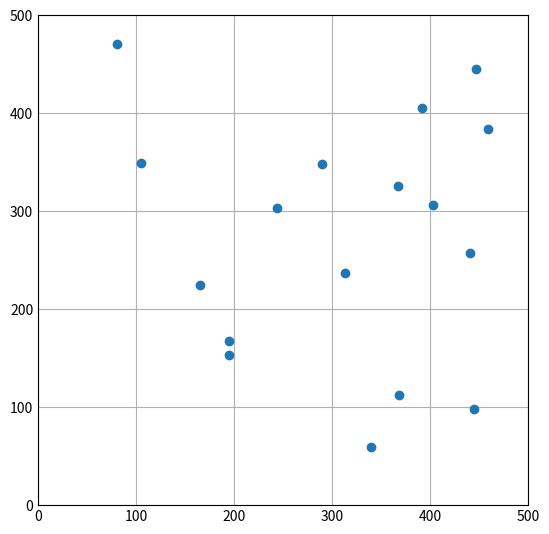
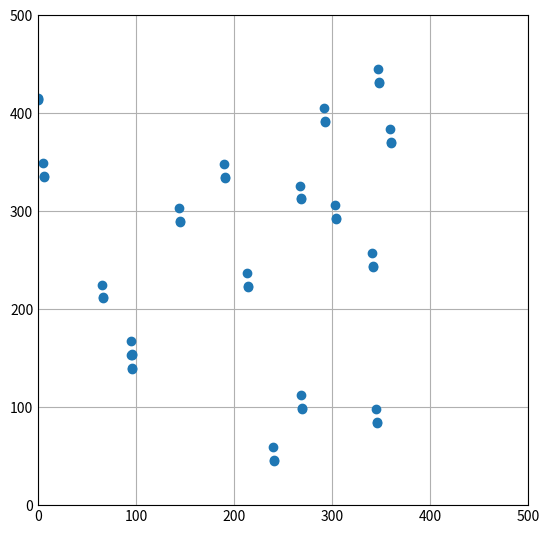

Generate these figures, in order, with matplotlib:
# File Information ---------------------------------------------
# . . . . . . . . . . . . . . . . . . . . . . . . . . . . . . . 
# 	File Name: sim.py
#
# 	File Description: 
# 
# 	File History:
#       - 2022-06-15: Created by Vojdan B.
# 		- 2022-06-17: Debugged by Rohit S.
# . . . . . . . . . . . . . . . . . . . . . . . . . . . . . . . 

# Imports --------------------------------------------------------
from random import randint
from math import sqrt
import matplotlib.pyplot as plt
import numpy as np
from matplotlib.pyplot import figure

# Global Variables -----------------------------------------------

# Class Declarations ---------------------------------------------
# . . . . . . . . . . . . . . . . . . . . . . . . . . . . . . . 
#	Class Name: Target
#
#	Class Description: 
# 
#	Class History: 
#       - 2022-06-15: Created by Vojdan B.
# 
# . . . . . . . . . . . . . . . . . . . . . . . . . . . . . . . 
class Target:
    def __init__(self, i_ID):
        self.i_ID       = i_ID
        self.location   = [randint(0,500), randint(0,500)] 
        self.k          = 0

    def getXCoordinate(self):
        return self.location[0]

    def getYCoordinate(self):
        return self.location[1]

    def printCoordinates(self):
        print(f"X = {self.getXCoordinate()}, Y = {self.getYCoordinate()}")

    def checkCoverage(self, sensor):
        return sqrt(pow(sensor.location[0] - self.location[0], 2) + pow(sensor.location[1] - self.location[1], 2)) <= sensor.range
    

# . . . . . . . . . . . . . . . . . . . . . . . . . . . . . . . 
#	Class Name: Target
#
#	Class Description: 
# 
#	Class History: 
#       - 2022-06-15: Created by Vojdan B.
# 
# . . . . . . . . . . . . . . . . . . . . . . . . . . . . . . . 
class Sensor:
    def __init__(self, location, type):
        self.location = location
        self.type = type
        self.setType(self.type)

    def setType(self, type):
        self.range = sensorType[type][0]
        self.cost = sensorType[type][1]

    def __str__(self):
        return f"Type {self.type} sensor at {self.location[0]},{self.location[1]}"

# Function Declarations ------------------------------------------

# Main Call ------------------------------------------------------
if __name__ == '__main__':
    print('Running sim')

    # Configure plot 
    plt.style.use('_mpl-gallery')

    #enumeration for sensor type -> radius
    sensorType = {"A": [100, 300], "B": [70, 170], "C": [30, 65]}

    # Create an empty array to store created targets
    targets = []

    # Create i nodes and store in targets
    for i in range(17):
        targets.append(Target(i_ID=i))

    # Show location of each node, store in occupied array
    a_Occupied = []
    for node in targets:
        node.printCoordinates()
        a_Occupied.append(node.location)

    print(a_Occupied)

    # Create an empty array to store plots
    plotArr = []

    # Go through each node and store location data in plot array
    for node in targets:
        plotArr.append(node.location)

    # Create plot
    fig, ax = plt.subplots()

    # Convert location data to np array for plotting
    data = np.array(plotArr)

    # Get x and y coordinates from data
    x, y = data.T

    # Create scatter plot
    ax.scatter(x, y)

    # Configure and show plot
    fig.set_size_inches(5, 5)
    ax.set(xlim=(0, 500), ylim=(0, 500))
    plt.show()

    # Create array to store potential sites
    initialLocations = []

    globalK = 3

    #initialize set of all 500x500 potential sites
    for i in range(500):
        for j in range (500):
            if [i, j] in a_Occupied:
                # If a target is there, don't save it as a potential type
                pass 
            else:
                # If nothing is there, it is an initial location
                initialLocations.append([i, j])

    # Create variables to store sensor info
    sensors = []
    numRemoved = 0
    toRemove = []

    a_GoodSensors = []      

    # For every location, add a sensor to it
    for loc in initialLocations:
        # Create a sensor object at specific location
        o_Sensor = Sensor(loc, 'A')
        # Attach to sensors array
        sensors.append(o_Sensor)
        # Compute initial coverage for each target
        for target in targets:
            inRange = target.checkCoverage(o_Sensor)
            if inRange:
                target.k += 1
                if target.k > globalK:
                    target.k -= 1
                    numRemoved += 1
                else:
                    a_GoodSensors.append(o_Sensor)

    print("Removed in first sweep: ", numRemoved)
    numRemoved = 0

    sensors = a_GoodSensors

    #check if we can turn any sensors into type B
    for sensor in sensors:
        for target in targets:
            if sqrt(pow(sensor.location[0] - target.location[0], 2) + pow(sensor.location[1] - target.location[1], 2)) <= sensorType["B"][0]:
                if target.k > globalK:
                    target.k -= 1
                    sensor.setType("B")
                    numRemoved += 1

    print("Changed to type B: ", numRemoved)
    numRemoved = 0

    #check if we can turn any sensors into type C
    for sensor in sensors:
        for target in targets:
            if sqrt(pow(sensor.location[0] - target.location[0], 2) + pow(sensor.location[1] - target.location[1], 2)) <= sensorType["C"][0]:
                if target.k > globalK:
                    target.k -= 1
                    sensor.setType("C")
                    numRemoved += 1

    print("Changed to type B: ", numRemoved)
    numRemoved = 0

    print(sensors)

    plotArr = []

    for sensor in sensors:
        plotArr.append(sensor.location)

    fig, ax = plt.subplots()

    data = np.array(plotArr)

    x, y = data.T

    ax.scatter(x, y)

    fig.set_size_inches(5, 5)

    ax.set(xlim=(0, 500), ylim=(0, 500))

    plt.show()
